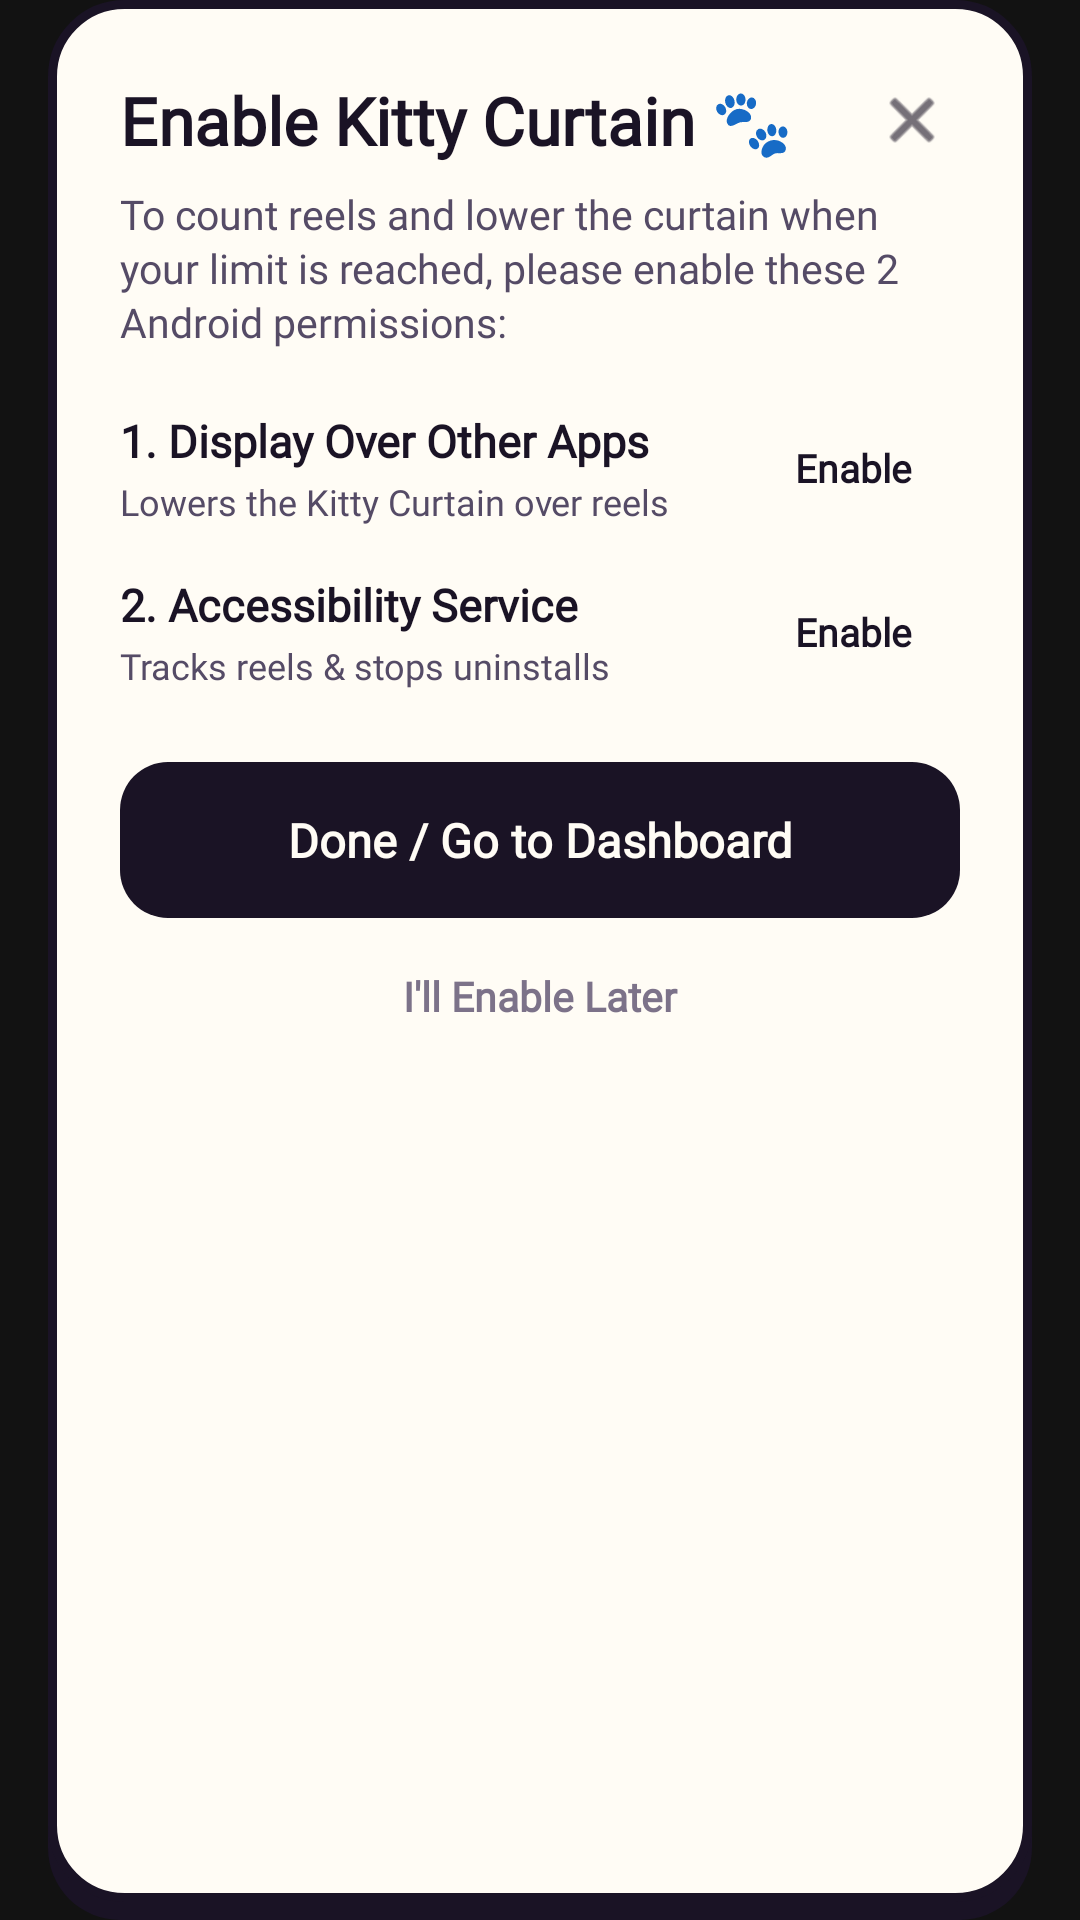

Write the Android layout XML for this screen, with the resource values it uses.
<!-- AndroidManifest.xml: application theme Theme.AntiScrollerKitty -->
<!-- res/layout/dialog_permission_setup_light.xml -->
<?xml version="1.0" encoding="utf-8"?>
<ScrollView xmlns:android="http://schemas.android.com/apk/res/android"
    xmlns:app="http://schemas.android.com/apk/res-auto"
    android:layout_width="match_parent"
    android:layout_height="wrap_content"
    android:paddingStart="16dp"
    android:paddingEnd="16dp"
    android:clipToPadding="false"
    android:fillViewport="true">

    <LinearLayout
        android:layout_width="match_parent"
        android:layout_height="wrap_content"
        android:orientation="vertical"
        android:padding="24dp"
        android:background="@drawable/bg_sticker_dialog_paper">

        <LinearLayout
            android:layout_width="match_parent"
            android:layout_height="wrap_content"
            android:gravity="center_vertical"
            android:orientation="horizontal">

            <TextView
                android:layout_width="0dp"
                android:layout_height="wrap_content"
                android:layout_weight="1"
                android:text="Enable Kitty Curtain 🐾"
                android:textColor="@color/sticker_ink"
                android:textSize="22sp"
                android:textStyle="bold"
                android:fontFamily="@font/bricolage_grotesque" />

            <ImageView
                android:id="@+id/btnClosePermDialog"
                android:layout_width="32dp"
                android:layout_height="32dp"
                android:padding="4dp"
                android:background="?attr/selectableItemBackgroundBorderless"
                android:contentDescription="Close"
                android:src="@android:drawable/ic_menu_close_clear_cancel"
                app:tint="@color/sticker_ink" />
        </LinearLayout>

        <TextView
            android:layout_width="wrap_content"
            android:layout_height="wrap_content"
            android:layout_marginTop="6dp"
            android:text="To count reels and lower the curtain when your limit is reached, please enable these 2 Android permissions:"
            android:textColor="@color/sticker_ink_soft"
            android:textSize="13.5sp"
            android:lineSpacingExtra="2dp"
            android:fontFamily="@font/bricolage_grotesque" />

        
        <LinearLayout
            android:layout_width="match_parent"
            android:layout_height="wrap_content"
            android:layout_marginTop="20dp"
            android:gravity="center_vertical"
            android:orientation="horizontal">

            <LinearLayout
                android:layout_width="0dp"
                android:layout_height="wrap_content"
                android:layout_weight="1"
                android:orientation="vertical">

                <TextView
                    android:layout_width="wrap_content"
                    android:layout_height="wrap_content"
                    android:text="1. Display Over Other Apps"
                    android:textColor="@color/sticker_ink"
                    android:textSize="15sp"
                    android:textStyle="bold"
                    android:fontFamily="@font/bricolage_grotesque" />

                <TextView
                    android:layout_width="wrap_content"
                    android:layout_height="wrap_content"
                    android:layout_marginTop="2dp"
                    android:text="Lowers the Kitty Curtain over reels"
                    android:textColor="@color/sticker_ink_soft"
                    android:textSize="12sp"
                    android:fontFamily="@font/bricolage_grotesque" />
            </LinearLayout>

            <TextView
                android:id="@+id/btnSetupOverlay"
                android:layout_width="wrap_content"
                android:layout_height="38dp"
                android:paddingStart="16dp"
                android:paddingEnd="16dp"
                android:gravity="center"
                android:text="Enable"
                android:textSize="13sp"
                android:textStyle="bold"
                android:textColor="@color/sticker_ink"
                android:background="@drawable/bg_sticker_card_yellow"
                android:clickable="true"
                android:focusable="true"
                android:fontFamily="@font/bricolage_grotesque" />
        </LinearLayout>

        
        <LinearLayout
            android:layout_width="match_parent"
            android:layout_height="wrap_content"
            android:layout_marginTop="16dp"
            android:gravity="center_vertical"
            android:orientation="horizontal">

            <LinearLayout
                android:layout_width="0dp"
                android:layout_height="wrap_content"
                android:layout_weight="1"
                android:orientation="vertical">

                <TextView
                    android:layout_width="wrap_content"
                    android:layout_height="wrap_content"
                    android:text="2. Accessibility Service"
                    android:textColor="@color/sticker_ink"
                    android:textSize="15sp"
                    android:textStyle="bold"
                    android:fontFamily="@font/bricolage_grotesque" />

                <TextView
                    android:layout_width="wrap_content"
                    android:layout_height="wrap_content"
                    android:layout_marginTop="2dp"
                    android:text="Tracks reels &amp; stops uninstalls"
                    android:textColor="@color/sticker_ink_soft"
                    android:textSize="12sp"
                    android:fontFamily="@font/bricolage_grotesque" />
            </LinearLayout>

            <TextView
                android:id="@+id/btnSetupAccessibility"
                android:layout_width="wrap_content"
                android:layout_height="38dp"
                android:paddingStart="16dp"
                android:paddingEnd="16dp"
                android:gravity="center"
                android:text="Enable"
                android:textSize="13sp"
                android:textStyle="bold"
                android:textColor="@color/sticker_ink"
                android:background="@drawable/bg_sticker_card_yellow"
                android:clickable="true"
                android:focusable="true"
                android:fontFamily="@font/bricolage_grotesque" />
        </LinearLayout>

        
        <TextView
            android:id="@+id/btnDonePermissions"
            android:layout_width="match_parent"
            android:layout_height="52dp"
            android:layout_marginTop="24dp"
            android:background="@drawable/bg_sticker_action_dark"
            android:gravity="center"
            android:text="Done / Go to Dashboard"
            android:textColor="@color/sticker_paper"
            android:textSize="15.5sp"
            android:textStyle="bold"
            android:clickable="true"
            android:focusable="true"
            android:fontFamily="@font/bricolage_grotesque" />

        <TextView
            android:id="@+id/btnSkipPermissions"
            android:layout_width="match_parent"
            android:layout_height="40dp"
            android:layout_marginTop="6dp"
            android:gravity="center"
            android:text="I'll Enable Later"
            android:textColor="@color/sticker_ink_muted"
            android:textSize="13.5sp"
            android:textStyle="bold"
            android:clickable="true"
            android:focusable="true"
            android:fontFamily="@font/bricolage_grotesque" />

    </LinearLayout>
</ScrollView>
<!-- resources referenced by this layout -->
<resources>
  <color name="sticker_ink">#1A1325</color>
  <color name="sticker_ink_muted">#7C7289</color>
  <color name="sticker_ink_soft">#554B66</color>
  <color name="sticker_paper">#FFFCF5</color>
  <!-- drawable bg_sticker_action_dark (drawable) -->
  <?xml version="1.0" encoding="utf-8"?>
  <shape xmlns:android="http://schemas.android.com/apk/res/android"
      android:shape="rectangle">
      <solid android:color="@color/sticker_ink" />
      <corners android:radius="16dp" />
  </shape>
  <!-- drawable bg_sticker_dialog_paper (drawable) -->
  <?xml version="1.0" encoding="utf-8"?>
  <layer-list xmlns:android="http://schemas.android.com/apk/res/android">
      <item android:top="6dp">
          <shape android:shape="rectangle">
              <solid android:color="@color/sticker_ink" />
              <corners android:radius="24dp" />
          </shape>
      </item>
      <item android:bottom="6dp">
          <shape android:shape="rectangle">
              <solid android:color="@color/sticker_paper" />
              <stroke android:width="3dp" android:color="@color/sticker_ink" />
              <corners android:radius="24dp" />
          </shape>
      </item>
  </layer-list>
  <style name="Theme.AntiScrollerKitty" parent="Theme.Material3.Dark.NoActionBar">
          <item name="colorPrimary">@color/primary</item>
          <item name="colorOnPrimary">@color/on_primary</item>
          <item name="colorSecondary">@color/secondary</item>
          <item name="colorOnSecondary">@color/on_secondary</item>
          <item name="android:statusBarColor">@color/background</item>
          <item name="android:navigationBarColor">@color/background</item>
          <item name="android:windowBackground">@color/background</item>
      </style>
  <color name="primary">#FF6E40</color>
  <color name="on_primary">#FFFFFF</color>
  <color name="secondary">#26A69A</color>
  <color name="on_secondary">#FFFFFF</color>
  <color name="background">#121212</color>
</resources>
